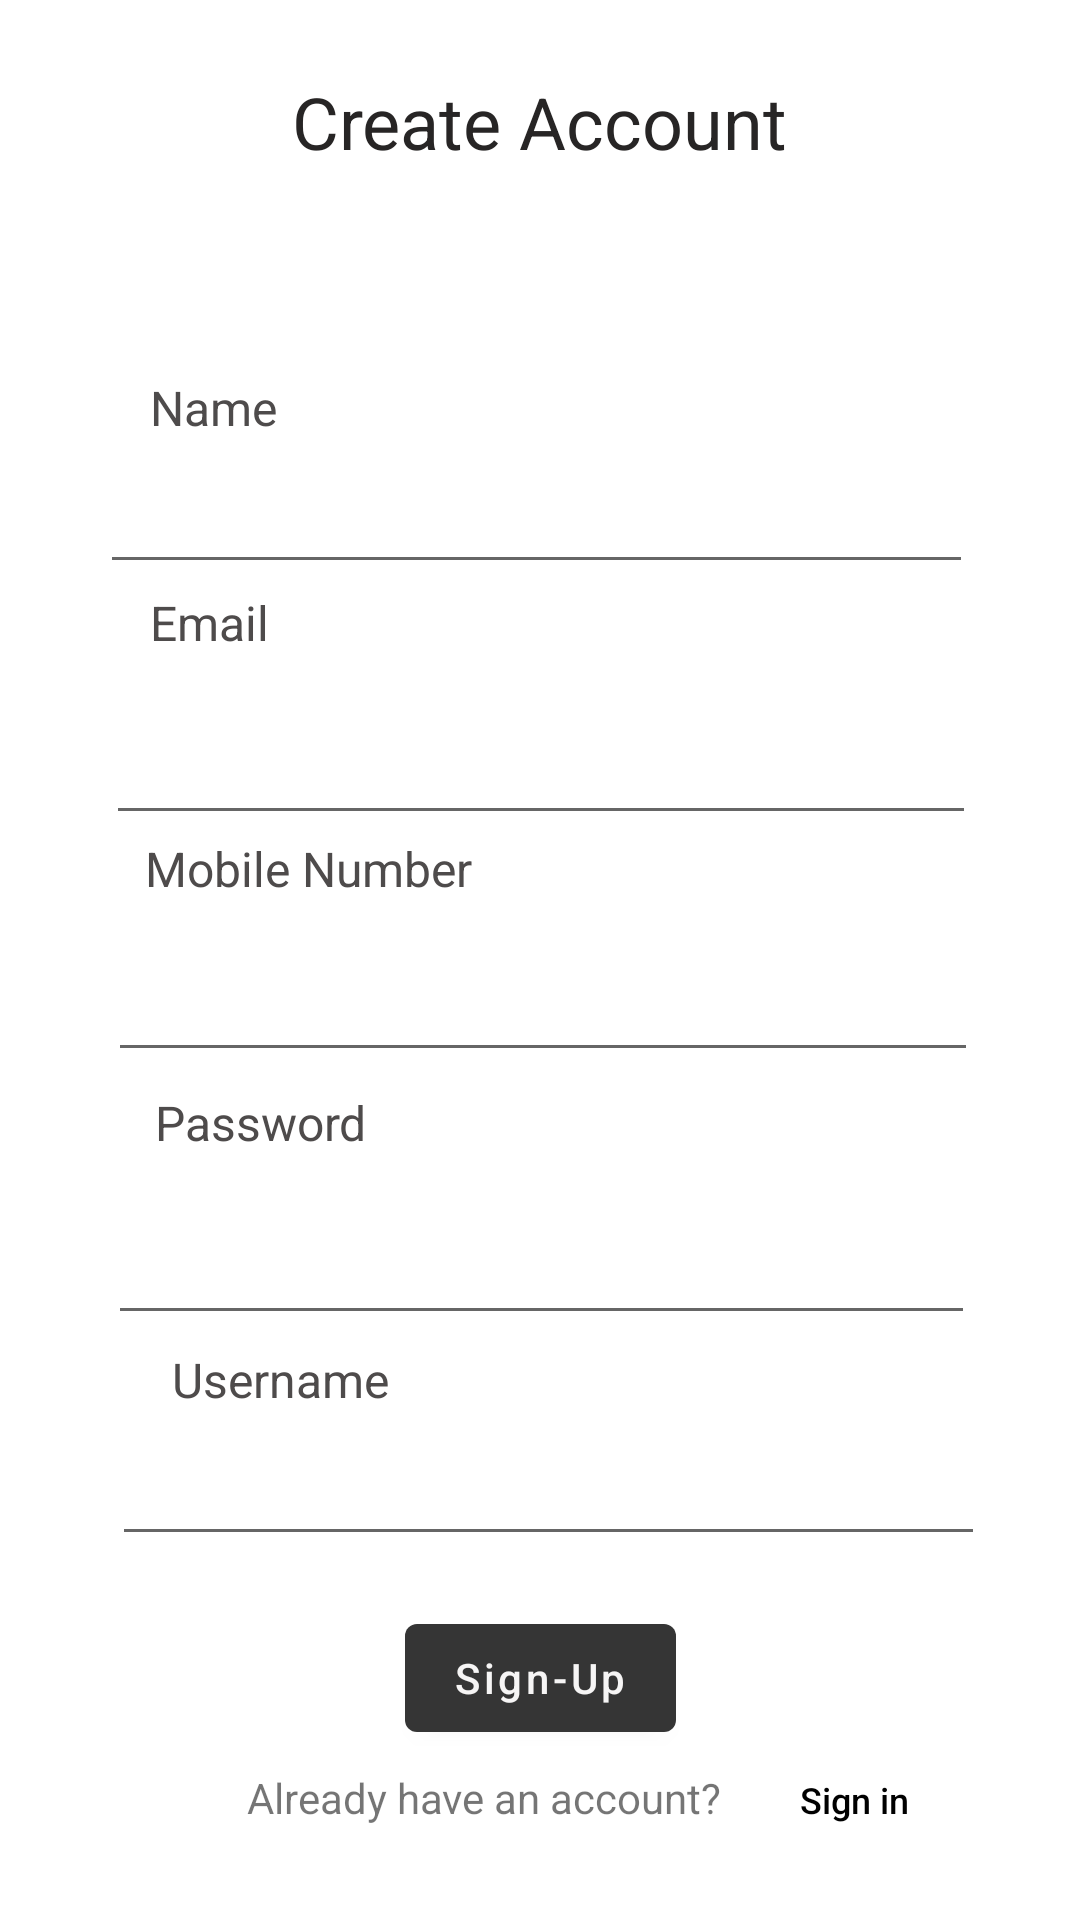

Here is an Android app screen rendered from its layout file. Give the layout XML and the strings, colors and styles it references.
<!-- AndroidManifest.xml: application theme Theme.TransportEAD -->
<!-- res/layout/activity_signup.xml -->
<?xml version="1.0" encoding="utf-8"?>
<androidx.constraintlayout.widget.ConstraintLayout xmlns:android="http://schemas.android.com/apk/res/android"
    xmlns:app="http://schemas.android.com/apk/res-auto"
    xmlns:tools="http://schemas.android.com/tools"
    android:layout_width="match_parent"
    android:layout_height="match_parent"
    tools:context=".Signup">


    <Button
        android:id="@+id/btnsignup"
        android:layout_width="wrap_content"
        android:layout_height="wrap_content"
        android:onClick="Signup"
        android:text="Sign-Up"
        android:textAllCaps="false"
        android:textColor="#F6F5F5"
        app:layout_constraintBottom_toTopOf="@+id/textView10"
        app:layout_constraintEnd_toEndOf="parent"
        app:layout_constraintStart_toStartOf="parent"
        app:layout_constraintTop_toBottomOf="@+id/editTextTextPersonName4"
        app:layout_constraintVertical_bias="0.721" />

    <TextView
        android:id="@+id/textView10"
        android:layout_width="wrap_content"
        android:layout_height="wrap_content"
        android:text="Already have an account?"
        android:textSize="14sp"
        app:layout_constraintBaseline_toBaselineOf="@+id/btn_2signin"
        app:layout_constraintEnd_toEndOf="parent"
        app:layout_constraintHorizontal_bias="0.408"
        app:layout_constraintStart_toStartOf="parent" />

    <Button
        android:id="@+id/btn_2signin"
        style="@style/Widget.AppCompat.Button.Borderless.Colored"
        android:layout_width="wrap_content"
        android:layout_height="wrap_content"
        android:layout_marginEnd="52dp"
        android:layout_marginRight="52dp"
        android:layout_marginBottom="16dp"
        android:text="Sign in"
        android:textAllCaps="false"
        android:textColor="@color/black"
        android:textSize="12sp"
        android:verticalScrollbarPosition="defaultPosition"
        app:iconTint="@null"
        app:layout_constraintBottom_toBottomOf="parent"
        app:layout_constraintEnd_toEndOf="parent"
        app:layout_constraintHorizontal_bias="0.0"
        app:layout_constraintStart_toEndOf="@+id/textView10" />

    <TextView
        android:id="@+id/textView2"
        android:layout_width="wrap_content"
        android:layout_height="wrap_content"
        android:text="Name"
        android:textColor="#4E4B4B"
        android:textSize="16sp"
        app:layout_constraintBottom_toTopOf=" @+id/editTextTextPersonName"
        app:layout_constraintEnd_toEndOf="parent"
        app:layout_constraintHorizontal_bias="0.157"
        app:layout_constraintStart_toStartOf="parent"
        app:layout_constraintTop_toTopOf="parent"
        app:layout_constraintVertical_bias="1.0" />

    <TextView
        android:id="@+id/textView3"
        android:layout_width="wrap_content"
        android:layout_height="wrap_content"
        android:text="Email"
        android:textColor="#4E4B4B"
        android:textSize="16sp"
        app:layout_constraintBottom_toTopOf="@+id/editTextTextEmailAddress3"
        app:layout_constraintEnd_toEndOf="parent"
        app:layout_constraintHorizontal_bias="0.156"
        app:layout_constraintStart_toStartOf="parent"
        app:layout_constraintTop_toBottomOf="@+id/textView2"
        app:layout_constraintVertical_bias="1.0" />

    <TextView
        android:id="@+id/textView5"
        android:layout_width="wrap_content"
        android:layout_height="wrap_content"
        android:text="Mobile Number"
        android:textColor="#4E4B4B"
        android:textSize="16sp"
        app:layout_constraintBottom_toTopOf="@+id/editTextPhone"
        app:layout_constraintEnd_toEndOf="parent"
        app:layout_constraintHorizontal_bias="0.192"
        app:layout_constraintStart_toStartOf="parent"
        app:layout_constraintTop_toBottomOf="@+id/textView3"
        app:layout_constraintVertical_bias="1.0" />

    <TextView
        android:id="@+id/textView6"
        android:layout_width="wrap_content"
        android:layout_height="wrap_content"
        android:text="Username"
        android:textColor="#4E4B4B"
        android:textSize="16sp"
        app:layout_constraintBottom_toTopOf="@+id/editTextTextPersonName4"
        app:layout_constraintEnd_toEndOf="parent"
        app:layout_constraintHorizontal_bias="0.199"
        app:layout_constraintStart_toStartOf="parent"
        app:layout_constraintTop_toBottomOf="@+id/textView9"
        app:layout_constraintVertical_bias="1.0" />

    <TextView
        android:id="@+id/textView9"
        android:layout_width="wrap_content"
        android:layout_height="wrap_content"
        android:text="Password"
        android:textColor="#4E4B4B"
        android:textSize="16sp"
        app:layout_constraintBottom_toTopOf="@+id/editTextTextPassword2"
        app:layout_constraintEnd_toEndOf="parent"
        app:layout_constraintHorizontal_bias="0.179"
        app:layout_constraintStart_toStartOf="parent"
        app:layout_constraintTop_toBottomOf="@+id/textView5"
        app:layout_constraintVertical_bias="1.0" />

    <EditText
        android:id="@+id/editTextTextPersonName"
        android:layout_width="291dp"
        android:layout_height="48dp"
        android:ems="10"
        android:inputType="textPersonName"
        app:layout_constraintBottom_toBottomOf="parent"
        app:layout_constraintEnd_toEndOf="parent"
        app:layout_constraintHorizontal_bias="0.483"
        app:layout_constraintStart_toStartOf="parent"
        app:layout_constraintTop_toTopOf="parent"
        app:layout_constraintVertical_bias="0.248" />

    <EditText
        android:id="@+id/editTextTextPersonName4"
        android:layout_width="291dp"
        android:layout_height="48dp"
        android:ems="10"
        android:inputType="textPersonName"
        app:layout_constraintBottom_toBottomOf="parent"
        app:layout_constraintEnd_toEndOf="parent"
        app:layout_constraintHorizontal_bias="0.541"
        app:layout_constraintStart_toStartOf="parent"
        app:layout_constraintTop_toTopOf="parent"
        app:layout_constraintVertical_bias="0.795" />

    <TextView
        android:id="@+id/createAccText"
        android:layout_width="wrap_content"
        android:layout_height="wrap_content"
        android:text="Create Account"
        android:textAllCaps="false"
        android:textColor="#272525"
        android:textColorHint="#195E57"
        android:textIsSelectable="true"
        android:textSize="24sp"
        app:layout_constraintBottom_toBottomOf="parent"
        app:layout_constraintEnd_toEndOf="parent"
        app:layout_constraintStart_toStartOf="parent"
        app:layout_constraintTop_toTopOf="parent"
        app:layout_constraintVertical_bias="0.04" />

    <EditText
        android:id="@+id/editTextTextEmailAddress3"
        android:layout_width="290dp"
        android:layout_height="60dp"
        android:ems="10"
        android:inputType="textEmailAddress"
        app:layout_constraintBottom_toTopOf="@+id/editTextPhone"
        app:layout_constraintEnd_toEndOf="parent"
        app:layout_constraintHorizontal_bias="0.504"
        app:layout_constraintStart_toStartOf="parent"
        app:layout_constraintTop_toBottomOf="@+id/editTextTextPersonName"
        app:layout_constraintVertical_bias="0.521" />

    <EditText
        android:id="@+id/editTextPhone"
        android:layout_width="290dp"
        android:layout_height="57dp"
        android:ems="10"
        android:inputType="phone"
        app:layout_constraintBottom_toTopOf="@+id/editTextTextPersonName4"
        app:layout_constraintEnd_toEndOf="parent"
        app:layout_constraintHorizontal_bias="0.512"
        app:layout_constraintStart_toStartOf="parent"
        app:layout_constraintTop_toBottomOf="@+id/editTextTextPersonName"
        app:layout_constraintVertical_bias="0.483" />

    <EditText
        android:id="@+id/editTextTextPassword2"
        android:layout_width="289dp"
        android:layout_height="60dp"
        android:ems="10"
        android:inputType="textPassword"
        app:layout_constraintBottom_toTopOf="@+id/editTextTextPersonName4"
        app:layout_constraintEnd_toEndOf="parent"
        app:layout_constraintHorizontal_bias="0.508"
        app:layout_constraintStart_toStartOf="parent"
        app:layout_constraintTop_toBottomOf="@+id/editTextPhone"
        app:layout_constraintVertical_bias="0.516" />

</androidx.constraintlayout.widget.ConstraintLayout>
<!-- resources referenced by this layout -->
<resources>
  <color name="black">#FF000000</color>
  <style name="Theme.TransportEAD" parent="Theme.MaterialComponents.DayNight.DarkActionBar">
          
          <item name="colorPrimary">@color/purple_500</item>
          <item name="colorPrimaryVariant">@color/purple_700</item>
          <item name="colorOnPrimary">@color/white</item>
          
          <item name="colorSecondary">@color/teal_200</item>
          <item name="colorSecondaryVariant">@color/teal_700</item>
          <item name="colorOnSecondary">@color/black</item>
          
          <item name="android:statusBarColor">?attr/colorPrimaryVariant</item>
          
      </style>
  <color name="purple_500">#353535</color>
  <color name="purple_700">#595959</color>
  <color name="white">#FFFFFFFF</color>
  <color name="teal_200">#FF03DAC5</color>
  <color name="teal_700">#FF018786</color>
</resources>
